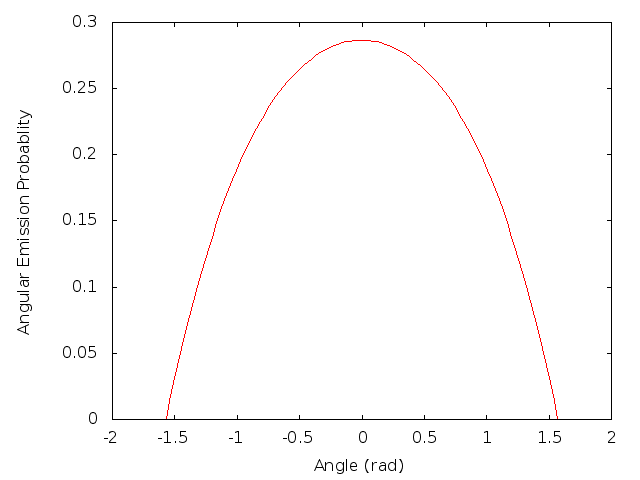

The table this chart was drawn from, first rows:
-1.5707963267948966, 0., 0., 0.
-1.539, 0.01414, 0.003597, 0.009423
-1.508, 0.02781, 0.007118, 0.01884
-1.477, 0.04102, 0.01056, 0.02823
-1.445, 0.05378, 0.01392, 0.0376
-1.414, 0.06608, 0.01721, 0.04693
-1.382, 0.07794, 0.02041, 0.05621
-1.351, 0.08936, 0.02353, 0.06544
-1.319, 0.1004, 0.02657, 0.07461
-1.288, 0.1109, 0.02952, 0.0837
-1.257, 0.1211, 0.03239, 0.09271
-1.225, 0.1308, 0.03517, 0.1016
-1.194, 0.1402, 0.03788, 0.1104
-1.162, 0.1491, 0.04049, 0.1191
-1.131, 0.1577, 0.04303, 0.1277
-1.1, 0.1659, 0.04548, 0.1362
-1.068, 0.1738, 0.04785, 0.1445
-1.037, 0.1813, 0.05014, 0.1527
-1.005, 0.1885, 0.05235, 0.1607
-0.9739, 0.1953, 0.05447, 0.1686
-0.9425, 0.2019, 0.05652, 0.1763
-0.9111, 0.2081, 0.05849, 0.1839
-0.8796, 0.214, 0.06038, 0.1912
-0.8482, 0.2196, 0.0622, 0.1984
-0.8168, 0.225, 0.06393, 0.2054
-0.7854, 0.2301, 0.0656, 0.2121
-0.754, 0.2349, 0.06718, 0.2187
-0.7226, 0.2394, 0.0687, 0.225
-0.6912, 0.2437, 0.07014, 0.2312
-0.6597, 0.2478, 0.07151, 0.237
-0.6283, 0.2516, 0.07281, 0.2427
-0.5969, 0.2552, 0.07404, 0.2481
-0.5655, 0.2586, 0.0752, 0.2533
-0.5341, 0.2618, 0.0763, 0.2582
-0.5027, 0.2647, 0.07732, 0.2629
-0.4712, 0.2675, 0.07828, 0.2673
-0.4398, 0.27, 0.07918, 0.2714
-0.4084, 0.2723, 0.08001, 0.2753
-0.377, 0.2745, 0.08077, 0.2789
-0.3456, 0.2765, 0.08148, 0.2823
-0.3142, 0.2783, 0.08211, 0.2853
-0.2827, 0.2799, 0.08269, 0.2881
-0.2513, 0.2813, 0.08321, 0.2906
-0.2199, 0.2826, 0.08366, 0.2928
-0.1885, 0.2836, 0.08405, 0.2947
-0.1571, 0.2846, 0.08438, 0.2963
-0.1257, 0.2853, 0.08465, 0.2976
-0.09425, 0.2859, 0.08486, 0.2987
-0.06283, 0.2863, 0.08501, 0.2994
-0.03142, 0.2865, 0.0851, 0.2999
0., 0.2866, 0.08513, 0.3
0.03142, 0.2865, 0.0851, 0.2999
0.06283, 0.2863, 0.08501, 0.2994
0.09425, 0.2859, 0.08486, 0.2987
0.1257, 0.2853, 0.08465, 0.2976
0.1571, 0.2846, 0.08438, 0.2963
0.1885, 0.2836, 0.08405, 0.2947
0.2199, 0.2826, 0.08366, 0.2928
0.2513, 0.2813, 0.08321, 0.2906
0.2827, 0.2799, 0.08269, 0.2881
0.3142, 0.2783, 0.08211, 0.2853
... 40 more rows
